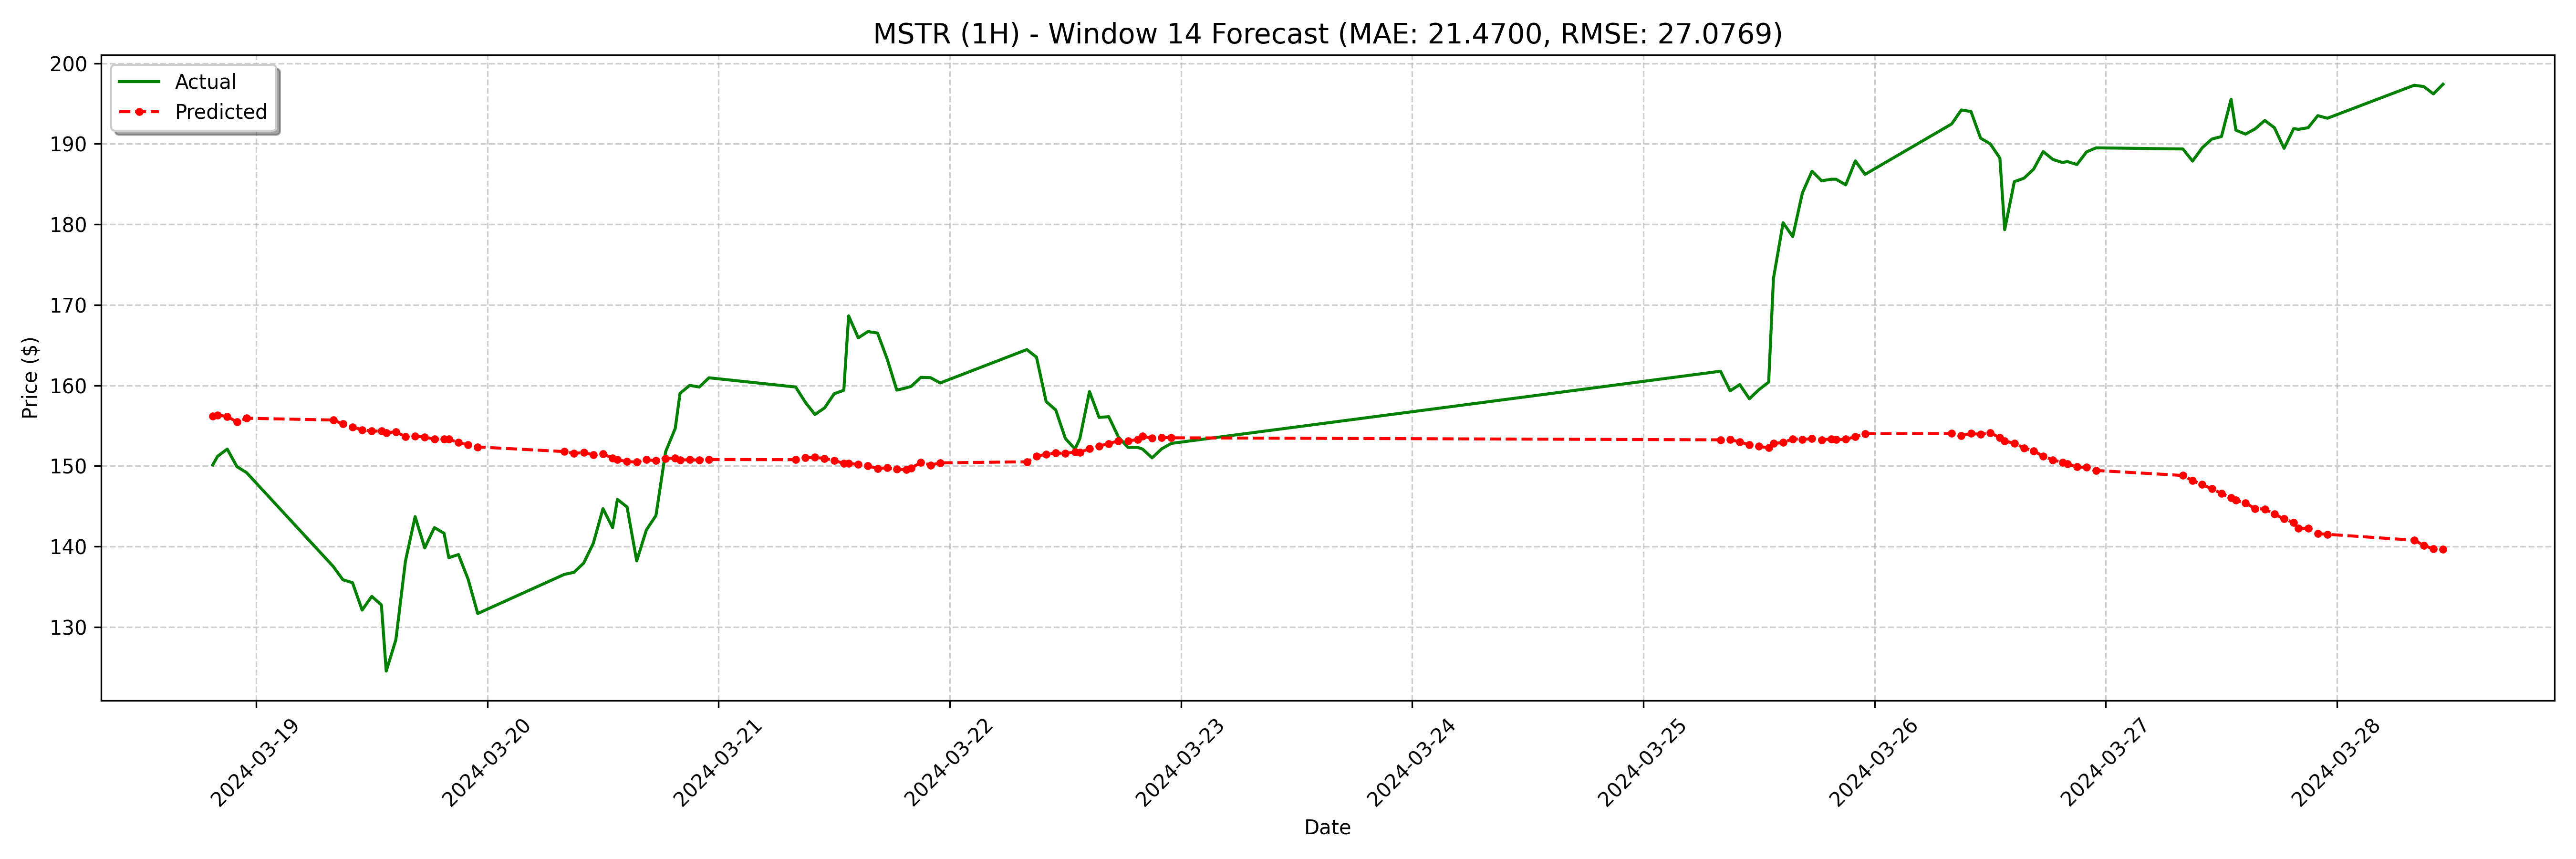

Source data for this figure (header and first rows):
date, actual, forecast
2024-03-18 19:30:00, 150.1, 156.2
2024-03-18 20:00:00, 151.2, 156.3
2024-03-18 21:00:00, 152.1, 156.2
2024-03-18 22:00:00, 149.9, 155.4
2024-03-18 23:00:00, 149.2, 155.9
2024-03-19 08:00:00, 137.5, 155.7
2024-03-19 09:00:00, 135.9, 155.2
2024-03-19 10:00:00, 135.5, 154.8
2024-03-19 11:00:00, 132.1, 154.5
2024-03-19 12:00:00, 133.8, 154.3
2024-03-19 13:00:00, 132.7, 154.3
2024-03-19 13:30:00, 124.5, 154.1
2024-03-19 14:30:00, 128.4, 154.2
2024-03-19 15:30:00, 138.2, 153.6
2024-03-19 16:30:00, 143.7, 153.7
2024-03-19 17:30:00, 139.8, 153.6
2024-03-19 18:30:00, 142.3, 153.3
2024-03-19 19:30:00, 141.6, 153.4
2024-03-19 20:00:00, 138.6, 153.3
2024-03-19 21:00:00, 139, 152.9
2024-03-19 22:00:00, 135.9, 152.6
2024-03-19 23:00:00, 131.7, 152.4
2024-03-20 08:00:00, 136.5, 151.8
2024-03-20 09:00:00, 136.8, 151.6
2024-03-20 10:00:00, 137.9, 151.7
2024-03-20 11:00:00, 140.4, 151.4
2024-03-20 12:00:00, 144.7, 151.5
2024-03-20 13:00:00, 142.3, 151
2024-03-20 13:30:00, 145.8, 150.8
2024-03-20 14:30:00, 144.9, 150.5
2024-03-20 15:30:00, 138.2, 150.5
2024-03-20 16:30:00, 142, 150.8
2024-03-20 17:30:00, 143.8, 150.6
2024-03-20 18:30:00, 151.8, 150.9
2024-03-20 19:30:00, 154.6, 151
2024-03-20 20:00:00, 159, 150.7
2024-03-20 21:00:00, 160.0, 150.8
2024-03-20 22:00:00, 159.8, 150.7
2024-03-20 23:00:00, 160.9, 150.8
2024-03-21 08:00:00, 159.8, 150.8
2024-03-21 09:00:00, 157.9, 151
2024-03-21 10:00:00, 156.4, 151.1
2024-03-21 11:00:00, 157.2, 150.9
2024-03-21 12:00:00, 159, 150.7
2024-03-21 13:00:00, 159.4, 150.3
2024-03-21 13:30:00, 168.6, 150.3
2024-03-21 14:30:00, 165.9, 150.2
2024-03-21 15:30:00, 166.7, 150
2024-03-21 16:30:00, 166.5, 149.7
2024-03-21 17:30:00, 163.3, 149.8
2024-03-21 18:30:00, 159.4, 149.6
2024-03-21 19:30:00, 159.7, 149.5
2024-03-21 20:00:00, 159.9, 149.7
2024-03-21 21:00:00, 161, 150.4
2024-03-21 22:00:00, 161, 150.1
2024-03-21 23:00:00, 160.3, 150.4
2024-03-22 08:00:00, 164.4, 150.5
2024-03-22 09:00:00, 163.5, 151.2
2024-03-22 10:00:00, 158.0, 151.5
2024-03-22 11:00:00, 156.9, 151.6
... 68 more rows
